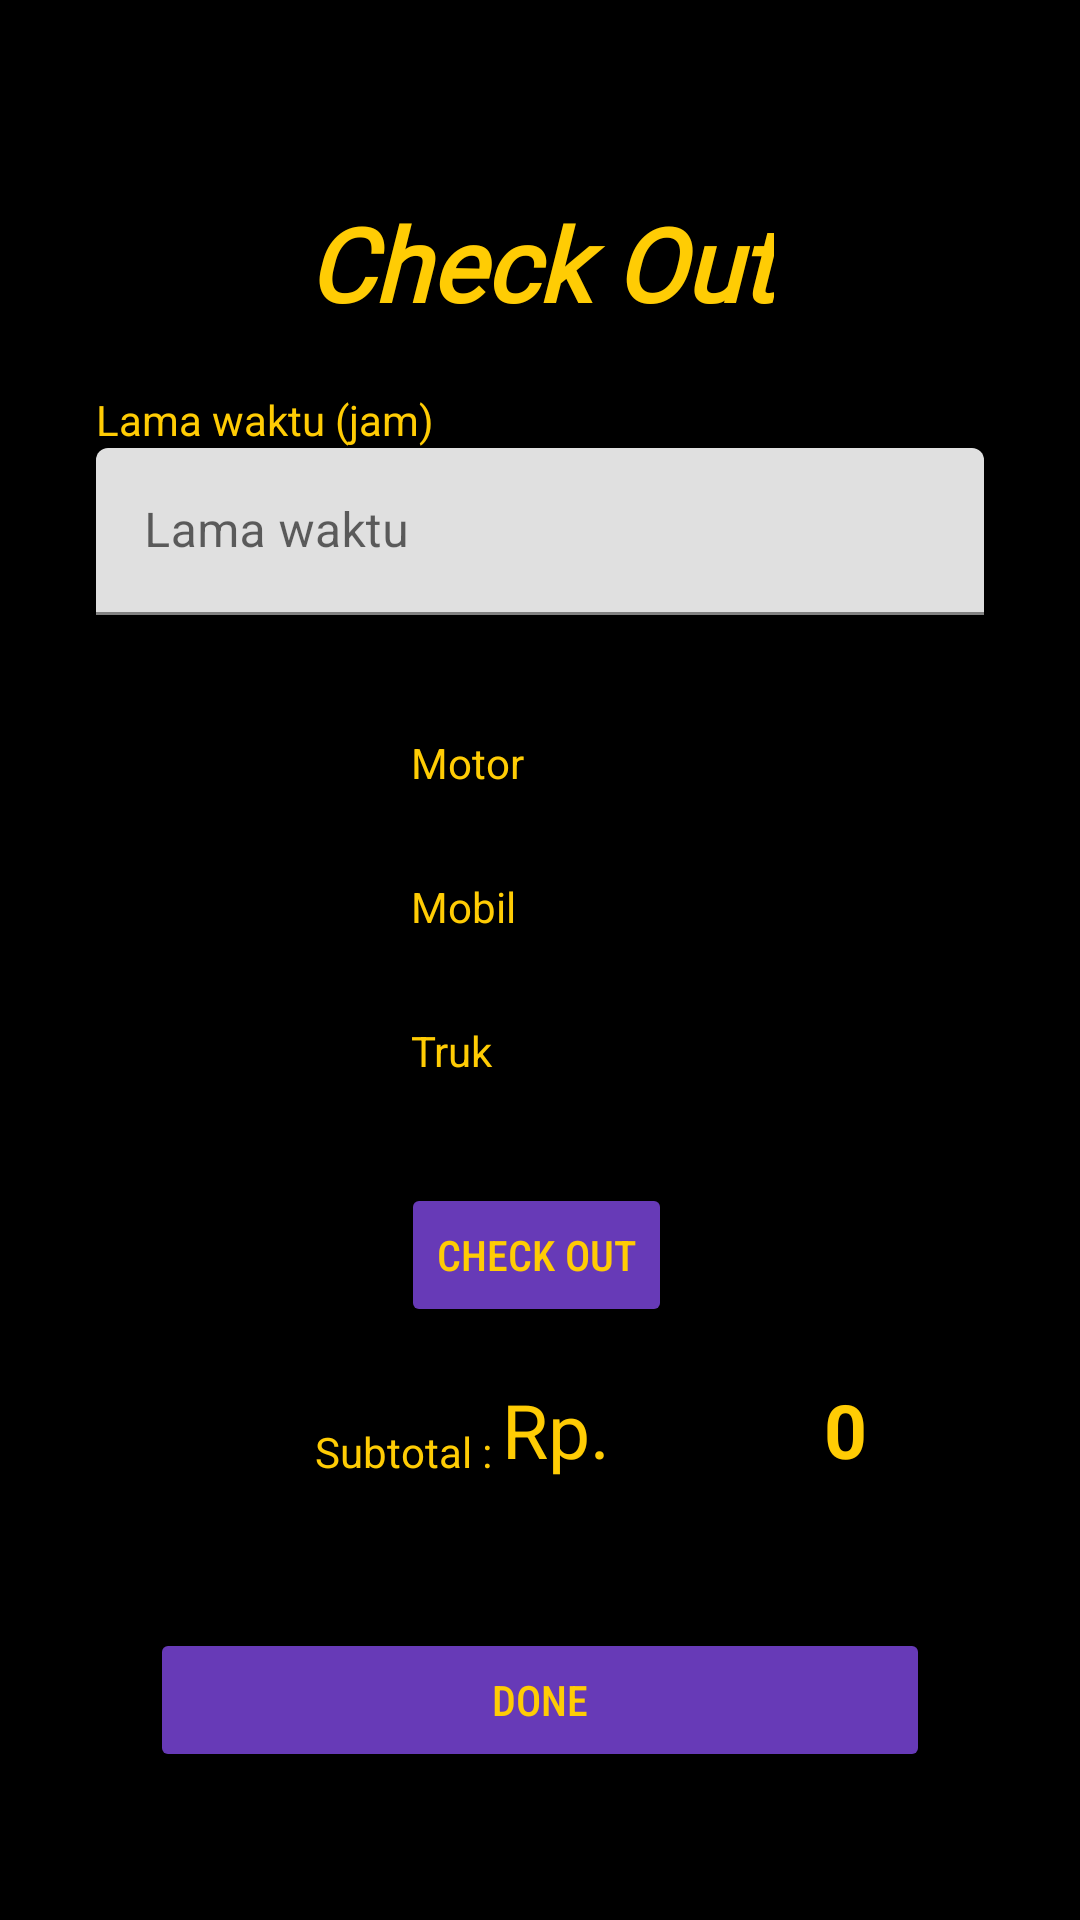

This screen was rendered from an Android layout file. Write that file and the resources it references.
<!-- AndroidManifest.xml: application theme Theme.AppParkir -->
<!-- res/layout/activity_checkout.xml -->
<?xml version="1.0" encoding="utf-8"?>
<androidx.constraintlayout.widget.ConstraintLayout xmlns:android="http://schemas.android.com/apk/res/android"
    xmlns:app="http://schemas.android.com/apk/res-auto"
    xmlns:tools="http://schemas.android.com/tools"
    android:layout_width="match_parent"
    android:layout_height="match_parent"
    android:background="#000000"
    tools:context=".checkoutActivity">

    <TextView
        android:id="@+id/textView16"
        android:layout_width="wrap_content"
        android:layout_height="wrap_content"
        android:layout_marginTop="65dp"
        android:fontFamily="@font/walter_turncoat"
        android:text="Check Out"
        android:textColor="#FFCC04"
        android:textSize="34sp"
        android:textStyle="bold|italic"
        app:layout_constraintEnd_toEndOf="parent"
        app:layout_constraintStart_toStartOf="parent"
        app:layout_constraintTop_toTopOf="parent" />

    <RadioGroup
        android:id="@+id/radioGroup"
        android:layout_width="150dp"
        android:layout_height="wrap_content"
        android:layout_marginTop="120dp"
        app:layout_constraintEnd_toEndOf="parent"
        app:layout_constraintStart_toStartOf="parent"
        app:layout_constraintTop_toBottomOf="@+id/textView16">

        <RadioButton
            android:id="@+id/radioButtonMotor"
            android:layout_width="match_parent"
            android:layout_height="wrap_content"
            android:text="Motor"
            android:textColor="#FFCC04" />

        <RadioButton
            android:id="@+id/radioButtonMobil"
            android:layout_width="match_parent"
            android:layout_height="wrap_content"
            android:text="Mobil"
            android:textColor="#FFCC04" />

        <RadioButton
            android:id="@+id/radioButtonTruk"
            android:layout_width="match_parent"
            android:layout_height="wrap_content"
            android:text="Truk"
            android:textColor="#FFCC04" />
    </RadioGroup>

    <TextView
        android:id="@+id/textView27"
        android:layout_width="wrap_content"
        android:layout_height="wrap_content"
        android:layout_marginTop="32dp"
        android:text="Subtotal : "
        android:textColor="#FFCC04"
        app:layout_constraintStart_toStartOf="@+id/radioGroup"
        app:layout_constraintTop_toBottomOf="@+id/checkoutButton_checkout" />

    <Button
        android:id="@+id/checkoutButton_checkout"
        android:layout_width="wrap_content"
        android:layout_height="wrap_content"
        android:layout_marginTop="20dp"
        android:backgroundTint="#673AB7"
        android:fontFamily="sans-serif-condensed-medium"
        android:text="Check Out"
        android:textColor="#FFCC04"
        app:layout_constraintEnd_toEndOf="parent"
        app:layout_constraintHorizontal_bias="0.496"
        app:layout_constraintStart_toStartOf="parent"
        app:layout_constraintTop_toBottomOf="@+id/radioGroup" />

    <TextView
        android:id="@+id/subtotal_textView_checkout"
        android:layout_width="wrap_content"
        android:layout_height="wrap_content"
        android:text="0"
        android:textColor="#FFCC04"
        android:textSize="25sp"
        android:textStyle="bold"
        app:layout_constraintBottom_toBottomOf="@+id/textView27"
        app:layout_constraintEnd_toEndOf="parent"
        app:layout_constraintStart_toEndOf="@+id/textView30" />

    <com.google.android.material.textfield.TextInputLayout
        android:id="@+id/lamaWaktu_checkout"
        android:layout_width="0dp"
        android:layout_height="wrap_content"
        android:layout_marginStart="32dp"
        android:layout_marginEnd="32dp"
        app:layout_constraintEnd_toEndOf="parent"
        app:layout_constraintStart_toStartOf="parent"
        app:layout_constraintTop_toBottomOf="@+id/textView29">

        <com.google.android.material.textfield.TextInputEditText
            android:layout_width="match_parent"
            android:layout_height="wrap_content"
            android:hint="Lama waktu" />
    </com.google.android.material.textfield.TextInputLayout>

    <TextView
        android:id="@+id/textView29"
        android:layout_width="wrap_content"
        android:layout_height="wrap_content"
        android:layout_marginStart="32dp"
        android:layout_marginTop="20dp"
        android:text="Lama waktu (jam)"
        android:textColor="#FFCC04"
        app:layout_constraintStart_toStartOf="parent"
        app:layout_constraintTop_toBottomOf="@+id/textView16" />

    <TextView
        android:id="@+id/textView30"
        android:layout_width="wrap_content"
        android:layout_height="wrap_content"
        android:text="Rp."
        android:textColor="#FFCC04"
        android:textSize="25sp"
        app:layout_constraintBottom_toBottomOf="@+id/subtotal_textView_checkout"
        app:layout_constraintStart_toEndOf="@+id/textView27" />

    <Button
        android:id="@+id/doneButton_checkout"
        android:layout_width="0dp"
        android:layout_height="wrap_content"
        android:layout_marginStart="50dp"
        android:layout_marginEnd="50dp"
        android:backgroundTint="#673AB7"
        android:fontFamily="sans-serif-condensed-medium"
        android:text="Done"
        android:textColor="#FFCC04"
        app:layout_constraintBottom_toBottomOf="parent"
        app:layout_constraintEnd_toEndOf="parent"
        app:layout_constraintStart_toStartOf="parent"
        app:layout_constraintTop_toBottomOf="@+id/textView30" />
</androidx.constraintlayout.widget.ConstraintLayout>
<!-- resources referenced by this layout -->
<resources>
  <style name="Theme.AppParkir" parent="Theme.MaterialComponents.DayNight.DarkActionBar">
          
          <item name="colorPrimary">@color/purple_500</item>
          <item name="colorPrimaryVariant">@color/purple_700</item>
          <item name="colorOnPrimary">@color/white</item>
          
          <item name="colorSecondary">@color/teal_200</item>
          <item name="colorSecondaryVariant">@color/teal_700</item>
          <item name="colorOnSecondary">@color/black</item>
          
          <item name="android:statusBarColor" tools:targetApi="l">?attr/colorPrimaryVariant</item>
          
      </style>
  <!-- not gathered from this repository: default colours our renderer supplied (Android Studio template values) -->
  <color name="purple_500">#FF6200EE</color>
  <color name="purple_700">#FF3700B3</color>
  <color name="teal_200">#FF03DAC5</color>
  <color name="teal_700">#FF018786</color>
  <color name="black">#FF000000</color>
  <color name="white">#FFFFFFFF</color>
</resources>
